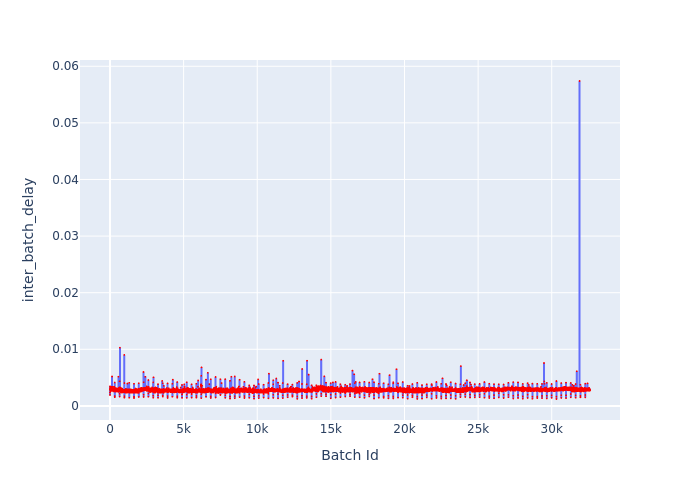

The data file committed next to this chart (first rows):
Batch Id, inter_batch_delay
1, 0.002369
2, 0.001924
3, 0.003044
4, 0.003467
5, 0.002883
6, 0.002895
7, 0.002836
8, 0.002955
9, 0.002917
10, 0.002907
11, 0.002824
12, 0.003191
13, 0.002907
14, 0.002842
15, 0.002916
16, 0.003351
17, 0.002838
18, 0.002889
19, 0.002788
20, 0.002882
21, 0.002795
22, 0.002801
23, 0.002982
24, 0.0033
25, 0.003014
26, 0.002712
27, 0.002773
28, 0.002813
29, 0.002924
30, 0.002965
31, 0.002989
32, 0.002828
33, 0.002817
34, 0.002933
35, 0.002834
36, 0.002895
37, 0.002973
38, 0.003145
39, 0.002771
40, 0.002937
41, 0.002795
42, 0.002811
43, 0.003078
44, 0.002873
45, 0.002873
46, 0.002865
47, 0.002855
48, 0.002633
49, 0.003023
50, 0.002787
51, 0.002749
52, 0.002981
53, 0.002732
54, 0.002603
55, 0.002713
56, 0.002819
57, 0.002999
58, 0.002712
59, 0.002948
60, 0.002927
... 32,539 more rows
